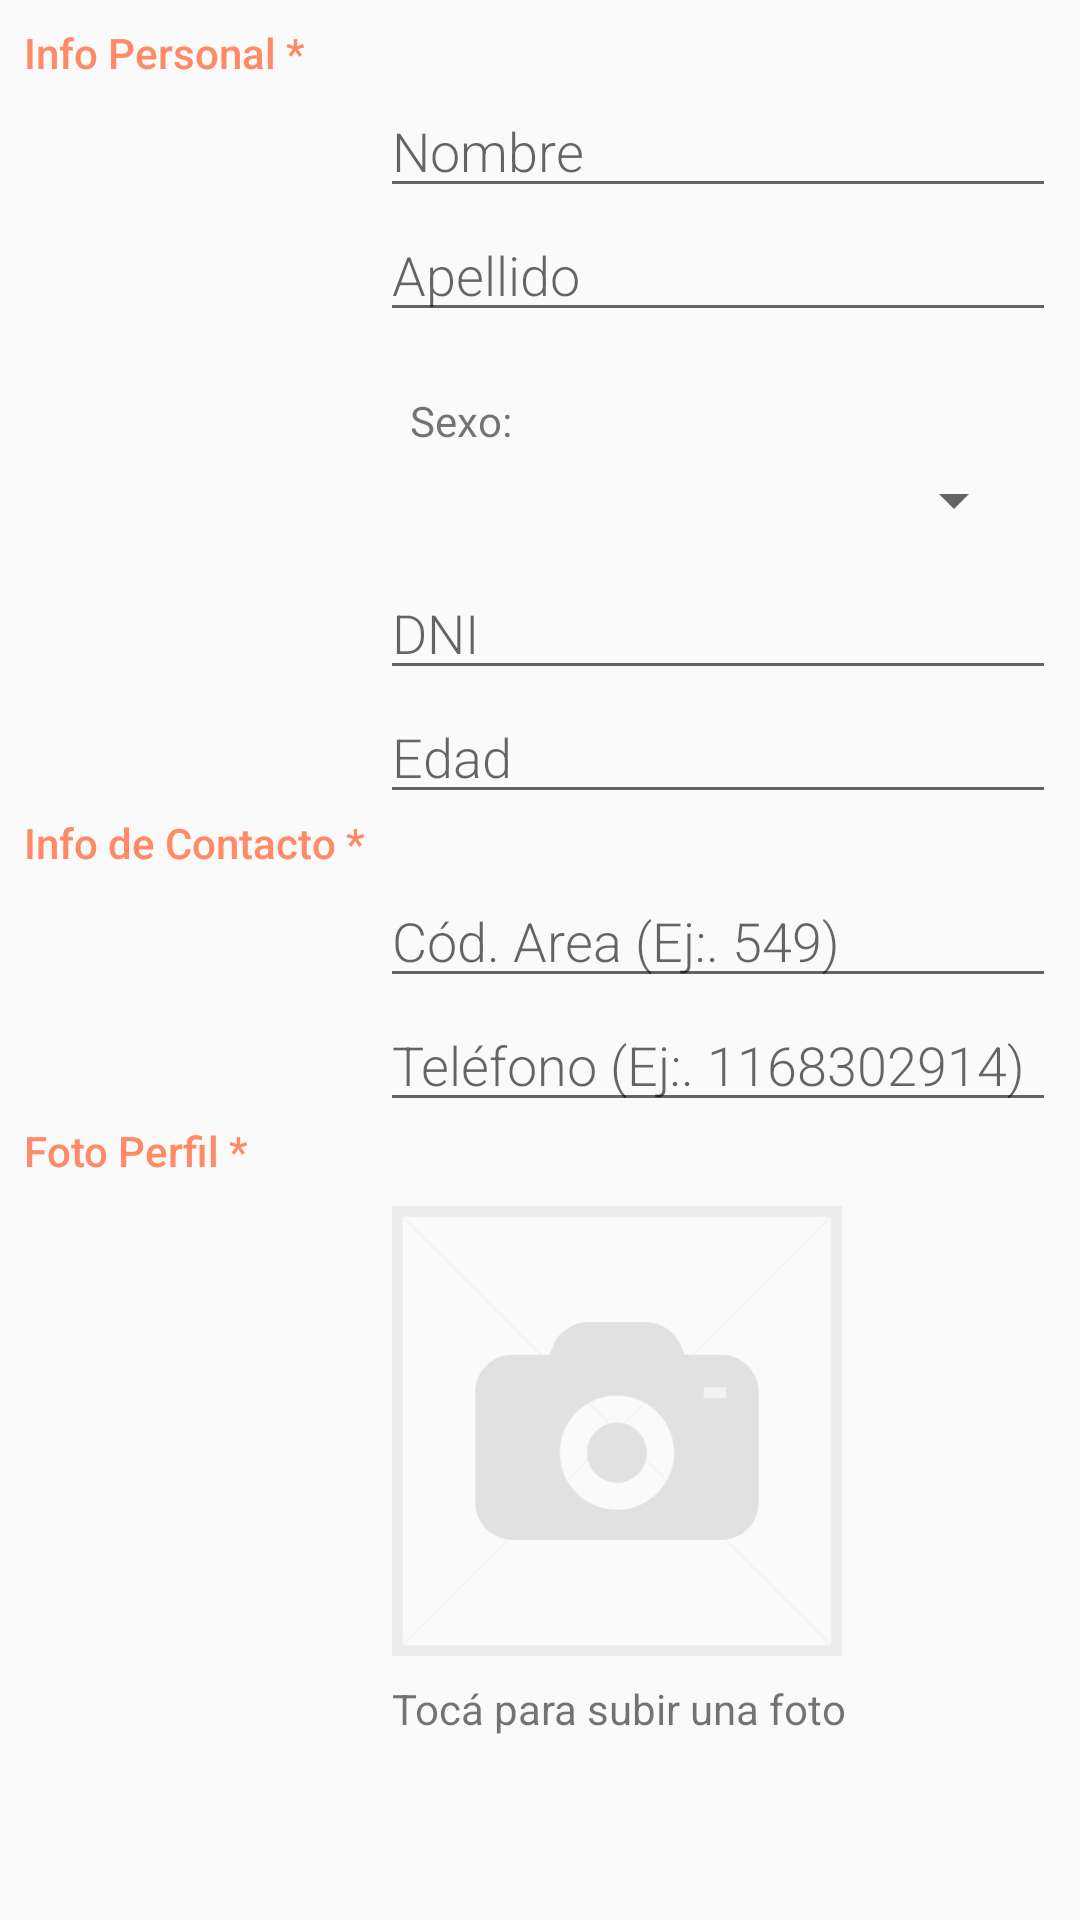

Layout XML and referenced resources for this Android screen:
<!-- AndroidManifest.xml: activity theme DetailTheme -->
<!-- res/layout/activity_profile.xml -->
<?xml version="1.0" encoding="utf-8"?>
<ScrollView xmlns:android="http://schemas.android.com/apk/res/android"
    xmlns:tools="http://schemas.android.com/tools"
    android:layout_width="match_parent"
    android:layout_height="wrap_content"
    android:orientation="vertical"
    tools:context=".Profile.ProfileActivity">

    <LinearLayout
        android:layout_width="match_parent"
        android:layout_height="wrap_content"
        android:orientation="vertical"
        android:padding="@dimen/activity_margin">
        
        <LinearLayout
            android:layout_width="match_parent"
            android:layout_height="wrap_content"
            android:orientation="horizontal">

            
            <TextView
                style="@style/CategoryStyle"
                android:text="@string/category_datos" />

            
            <LinearLayout
                android:layout_width="0dp"
                android:layout_height="wrap_content"
                android:layout_weight="2"
                android:orientation="vertical"
                android:paddingTop="20dp"
                android:paddingLeft="4dp">

                
                <EditText
                    android:id="@+id/edit_user_name"
                    style="@style/DetailsFieldStyle"
                    android:hint="@string/hint_user_name"
                    android:inputType="textCapWords"
                    android:tooltipText="@string/empty_view_matches_subtitle_text" />

                
                <EditText
                    android:id="@+id/edit_user_last_name"
                    style="@style/DetailsFieldStyle"
                    android:hint="@string/hint_user_last_name"
                    android:inputType="textCapWords" />

                <LinearLayout xmlns:android="http://schemas.android.com/apk/res/android"
                    android:layout_width="fill_parent"
                    android:layout_height="wrap_content"
                    android:orientation="vertical"
                    android:padding="10dip">

                    
                    <TextView
                        android:layout_width="fill_parent"
                        android:layout_height="wrap_content"
                        android:layout_marginTop="10dip"
                        android:layout_marginBottom="5dp"
                        android:text="Sexo:" />
                    
                    <Spinner
                        android:id="@+id/spinner_gender"
                        android:layout_width="match_parent"
                        android:layout_height="wrap_content"
                        android:prompt="@string/spinner_title_sexo"
                        android:tooltipText="Ingrese su sexo" />
                </LinearLayout>

                <EditText
                    android:id="@+id/edit_user_dni"
                    style="@style/DetailsFieldStyle"
                    android:hint="@string/hint_user_dni"
                    android:maxLength="8"
                    android:inputType="number" />

                <EditText
                    android:id="@+id/edit_user_age"
                    style="@style/DetailsFieldStyle"
                    android:maxLength="2"
                    android:hint="@string/hint_user_age"
                    android:inputType="number" />

            </LinearLayout>

        </LinearLayout>

        
        <LinearLayout
            android:layout_width="match_parent"
            android:layout_height="wrap_content"
            android:orientation="horizontal">

            
            <TextView
                style="@style/CategoryStyle"
                android:text="@string/category_contact" />

            
            <LinearLayout
                android:layout_width="0dp"
                android:layout_height="wrap_content"
                android:layout_weight="2"
                android:orientation="vertical"
                android:paddingTop="20dp"
                android:paddingLeft="4dp">

                <EditText
                    android:id="@+id/edit_user_area_code"
                    style="@style/DetailsFieldStyle"
                    android:hint="@string/hint_user_area_code"
                    android:inputType="number"
                    android:maxLength="4"/>

                <EditText
                    android:id="@+id/edit_user_phone"
                    style="@style/DetailsFieldStyle"
                    android:hint="@string/hint_user_phone"
                    android:inputType="number"
                    android:maxLength="8"/>
            </LinearLayout>

        </LinearLayout>

        
        <LinearLayout
            android:layout_width="match_parent"
            android:layout_height="wrap_content"
            android:orientation="horizontal">

            
            <TextView
                style="@style/CategoryStyle"
                android:text="@string/category_picture" />

            <LinearLayout
                android:id="@+id/edit_product_picture_container"
                android:layout_width="0dp"
                android:layout_height="wrap_content"
                android:layout_weight="2"
                android:paddingTop="20dp"
                android:orientation="vertical">

                
                <ImageButton
                    android:id="@+id/edit_user_picture"
                    android:layout_width="150dp"
                    android:layout_height="150dp"
                    android:layout_gravity="start"
                    android:layout_margin="8dp"
                    android:background="@null"
                    android:onClick="pickImage"
                    android:scaleType="centerCrop"
                    android:src="@drawable/placeholder_image" />

                
                <TextView
                    android:layout_width="wrap_content"
                    android:layout_height="wrap_content"
                    android:layout_gravity="start|center_horizontal"
                    android:layout_marginStart="8dp"
                    android:layout_marginLeft="8dp"
                    android:text="@string/image_tap_helper_text" />

            </LinearLayout>

        </LinearLayout>

    </LinearLayout>

</ScrollView>
<!-- resources referenced by this layout -->
<resources>
  <dimen name="activity_margin">8dp</dimen>
  <!-- drawable placeholder_image: png bitmap (drawable-hdpi, 3791 bytes) -->
  <string name="category_contact">Info de Contacto *</string>
  <string name="category_datos">Info Personal *</string>
  <string name="category_picture">Foto Perfil *</string>
  <string name="empty_view_matches_subtitle_text">Buscá y likea perfiles!</string>
  <string name="hint_user_age">Edad</string>
  <string name="hint_user_area_code">Cód. Area (Ej:. 549)</string>
  <string name="hint_user_dni">DNI</string>
  <string name="hint_user_last_name">Apellido</string>
  <string name="hint_user_name">Nombre</string>
  <string name="hint_user_phone">Teléfono (Ej:. 1168302914)</string>
  <string name="image_tap_helper_text">Tocá para subir una foto</string>
  <string name="spinner_title_sexo">Sexo</string>
  <style name="CategoryStyle">
          <item name="android:layout_height">wrap_content</item>
          <item name="android:layout_width">0dp</item>
          <item name="android:layout_weight">1</item>
  \        <item name="android:textColor">@color/colorAccent</item>
          <item name="android:fontFamily">sans-serif-medium</item>
          <item name="android:textAppearance">?android:textAppearanceSmall</item>
      </style>
  <style name="DetailsFieldStyle">
          <item name="android:layout_height">wrap_content</item>
          <item name="android:layout_width">match_parent</item>
          <item name="android:fontFamily">sans-serif-light</item>
          <item name="android:textAppearance">?android:textAppearanceMedium</item>
          <item name="android:maxLength">40</item>
      </style>
  <style name="DetailTheme" parent="Theme.AppCompat.Light.DarkActionBar">
          <item name="colorPrimary">@color/detailsColorPrimary</item>
          <item name="colorPrimaryDark">@color/detailsColorPrimaryDark</item>
          <item name="colorAccent">@color/colorAccent</item>
      </style>
  <color name="colorAccent">#ff8a65</color>
  <color name="detailsColorPrimary">#00b8d4</color>
  <color name="detailsColorPrimaryDark">#0088a3</color>
</resources>
